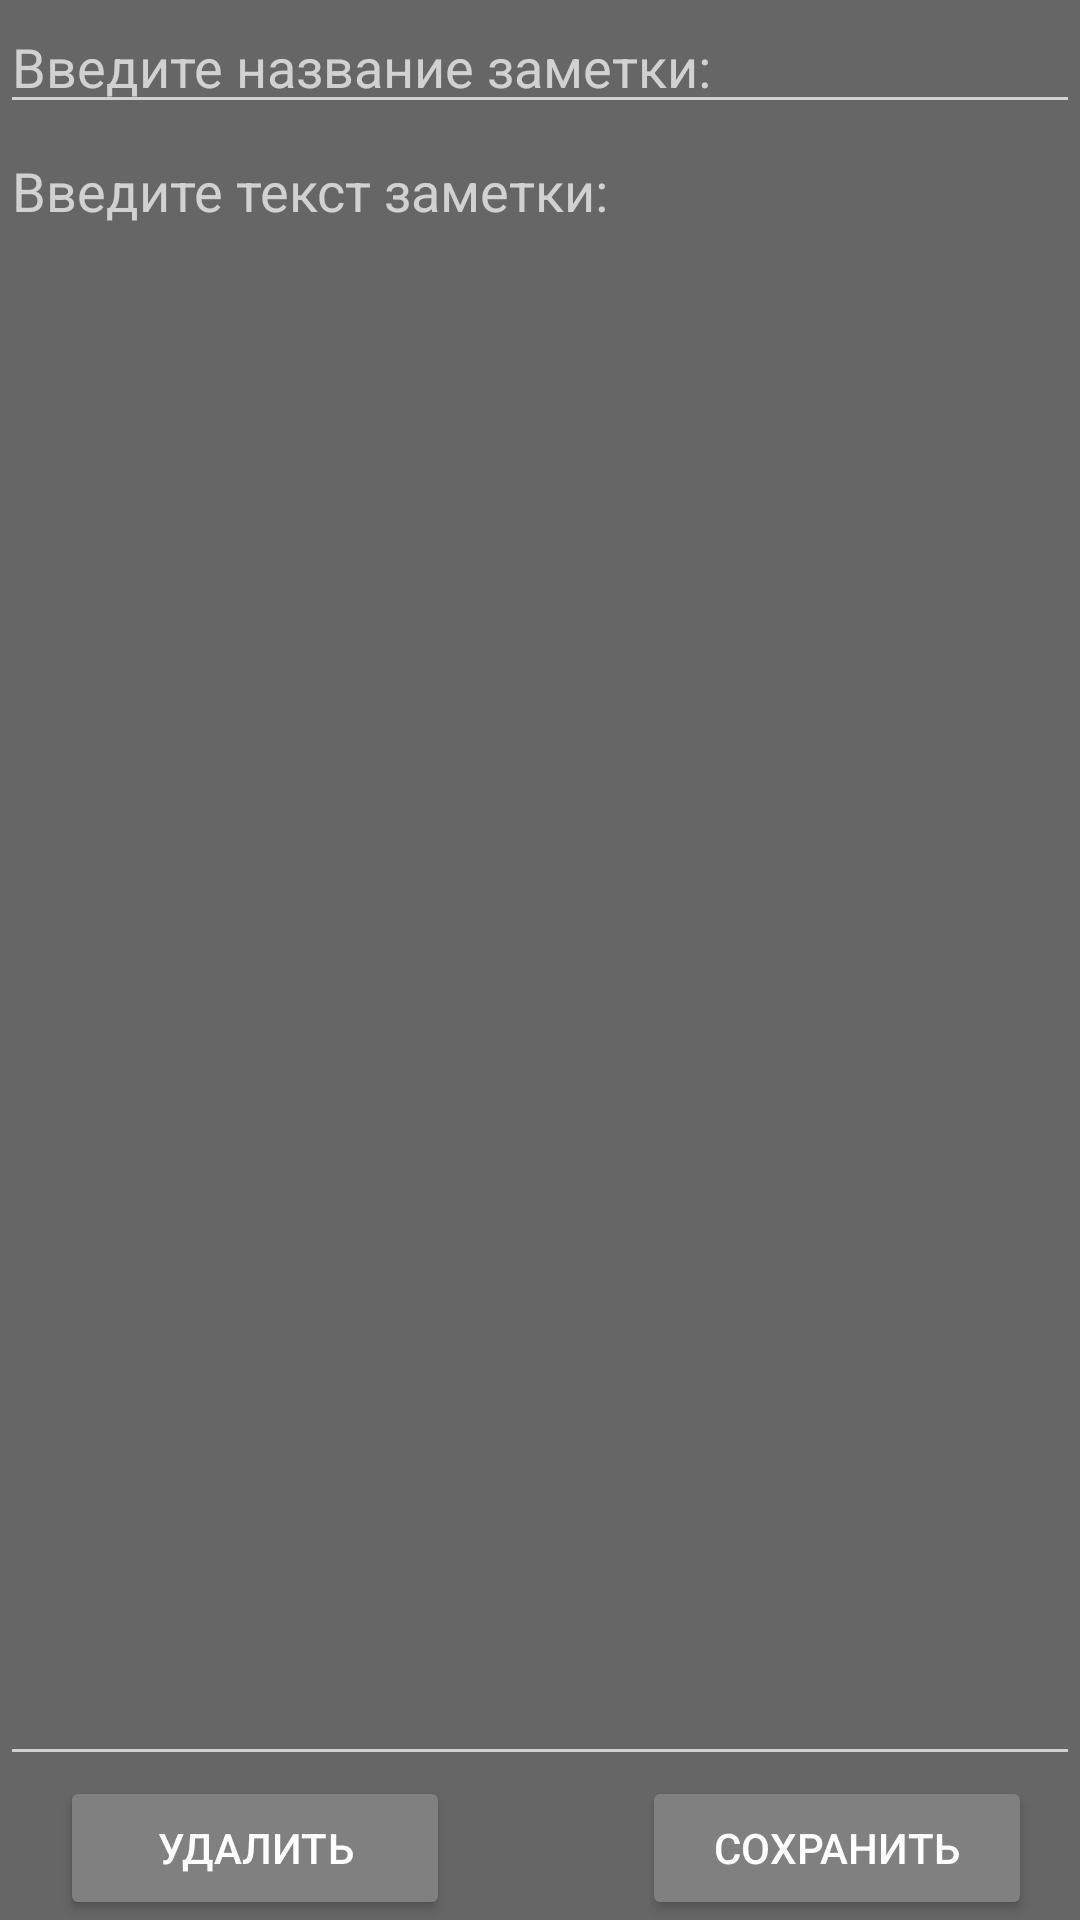

This screen was rendered from an Android layout file. Write that file and the resources it references.
<!-- AndroidManifest.xml: activity theme Theme.AppCompat.NoActionBar -->
<!-- res/layout/activity_edit_note.xml -->
<?xml version="1.0" encoding="utf-8"?>
<androidx.constraintlayout.widget.ConstraintLayout xmlns:android="http://schemas.android.com/apk/res/android"
    xmlns:app="http://schemas.android.com/apk/res-auto"
    xmlns:tools="http://schemas.android.com/tools"
    android:layout_width="match_parent"
    android:layout_height="match_parent"
    android:background="#666666"
    tools:context=".activity.EditNoteActivity">

    <RelativeLayout
        android:id="@+id/darkScreen"
        android:layout_width="match_parent"
        android:layout_height="match_parent"
        android:alpha="0.7"
        android:background="#000000"
        android:clickable="true"
        android:visibility="gone"
        tools:layout_editor_absoluteX="11dp"
        tools:layout_editor_absoluteY="284dp">

    </RelativeLayout>

    <EditText
        android:id="@+id/edContent2"
        android:layout_width="0dp"
        android:layout_height="0dp"
        android:ems="10"
        android:gravity="top"
        android:hint="Введите текст заметки:"
        android:inputType="textMultiLine|textPersonName"
        android:scrollHorizontally="false"
        android:overScrollMode="always"
        android:scrollbarStyle="insideInset"
        android:scrollbars="vertical"
        android:textColor="@color/white"
        app:layout_constraintBottom_toTopOf="@+id/btnToEdit"
        app:layout_constraintEnd_toEndOf="parent"
        app:layout_constraintStart_toStartOf="parent"
        app:layout_constraintTop_toBottomOf="@+id/edTitle2" />

    <EditText
        android:id="@+id/edTitle2"
        android:layout_width="0dp"
        android:layout_height="wrap_content"
        android:editable="false"
        android:ems="10"
        android:hint="Введите название заметки:"
        android:inputType="textPersonName"
        android:textColor="@color/white"
        app:layout_constraintEnd_toEndOf="parent"
        app:layout_constraintHorizontal_bias="1.0"
        app:layout_constraintStart_toStartOf="parent"
        app:layout_constraintTop_toTopOf="parent" />

    <Button
        android:id="@+id/btnSave"
        android:layout_width="130dp"
        android:layout_height="wrap_content"
        android:layout_marginEnd="16dp"
        android:backgroundTint="#808080"
        android:clickable="true"
        android:text="Сохранить"
        app:layout_constraintBottom_toBottomOf="parent"
        app:layout_constraintEnd_toEndOf="parent" />

    <Button
        android:id="@+id/btnDelete"
        android:layout_width="130dp"
        android:layout_height="wrap_content"
        android:layout_marginStart="20dp"
        android:backgroundTint="#808080"
        android:clickable="true"
        android:text="Удалить"
        app:layout_constraintBottom_toBottomOf="parent"
        app:layout_constraintStart_toStartOf="parent" />

    <Button
        android:id="@+id/btnToEdit"
        android:layout_width="wrap_content"
        android:layout_height="wrap_content"
        android:backgroundTint="#808080"
        android:text="Ред."
        android:textColor="@color/white"
        android:visibility="invisible"
        app:layout_constraintBottom_toBottomOf="parent"
        app:layout_constraintEnd_toStartOf="@+id/btnSave"
        app:layout_constraintStart_toEndOf="@+id/btnDelete" />

    <androidx.constraintlayout.widget.ConstraintLayout

        android:id="@+id/layoutDelete"
        android:layout_width="wrap_content"
        android:layout_height="wrap_content"
        android:background="@drawable/message_box"
        android:visibility="gone"
        app:layout_constraintBottom_toBottomOf="@+id/edContent2"
        app:layout_constraintEnd_toEndOf="@+id/edContent2"
        app:layout_constraintStart_toStartOf="parent"
        app:layout_constraintTop_toTopOf="@+id/edContent2">

        <TextView
            android:id="@+id/textView4"
            android:layout_width="wrap_content"
            android:layout_height="wrap_content"
            android:layout_marginStart="5dp"
            android:layout_marginTop="20dp"
            android:layout_marginEnd="5dp"
            android:text="Вы действительно хотите удалить вашу заметку?"
            android:textAlignment="center"
            android:textColor="#FFFFFF"
            android:textSize="16sp"
            android:textStyle="bold"
            app:layout_constraintEnd_toEndOf="parent"
            app:layout_constraintStart_toStartOf="parent"
            app:layout_constraintTop_toTopOf="parent" />

        <Button
            android:id="@+id/btnYes"
            android:layout_width="70dp"
            android:layout_height="wrap_content"
            android:layout_marginStart="60dp"
            android:layout_marginTop="50dp"
            android:layout_marginBottom="20dp"
            android:backgroundTint="#808080"
            android:text="Да"
            app:layout_constraintBottom_toBottomOf="parent"
            app:layout_constraintStart_toStartOf="@+id/textView4"
            app:layout_constraintTop_toBottomOf="@+id/textView4" />

        <Button
            android:id="@+id/btnNo"
            android:layout_width="70dp"
            android:layout_height="wrap_content"
            android:layout_marginTop="50dp"
            android:layout_marginEnd="60dp"
            android:layout_marginBottom="20dp"
            android:backgroundTint="#808080"
            android:text="Нет"
            app:layout_constraintBottom_toBottomOf="parent"
            app:layout_constraintEnd_toEndOf="@+id/textView4"
            app:layout_constraintTop_toBottomOf="@+id/textView4" />


    </androidx.constraintlayout.widget.ConstraintLayout>

</androidx.constraintlayout.widget.ConstraintLayout>
<!-- resources referenced by this layout -->
<resources>
  <!-- drawable message_box (drawable) -->
  <?xml version="1.0" encoding="utf-8"?>
  <shape xmlns:android="http://schemas.android.com/apk/res/android"
      android:shape="rectangle">
      <solid android:color="#666666" />
      <corners
          android:topLeftRadius="10sp"
          android:topRightRadius="10sp"
          android:bottomLeftRadius="10sp"
          android:bottomRightRadius="10sp"
          />
  
  </shape>
  <!-- not gathered from this repository: default colours our renderer supplied (Android Studio template values) -->
  <color name="white">#FFFFFFFF</color>
</resources>
